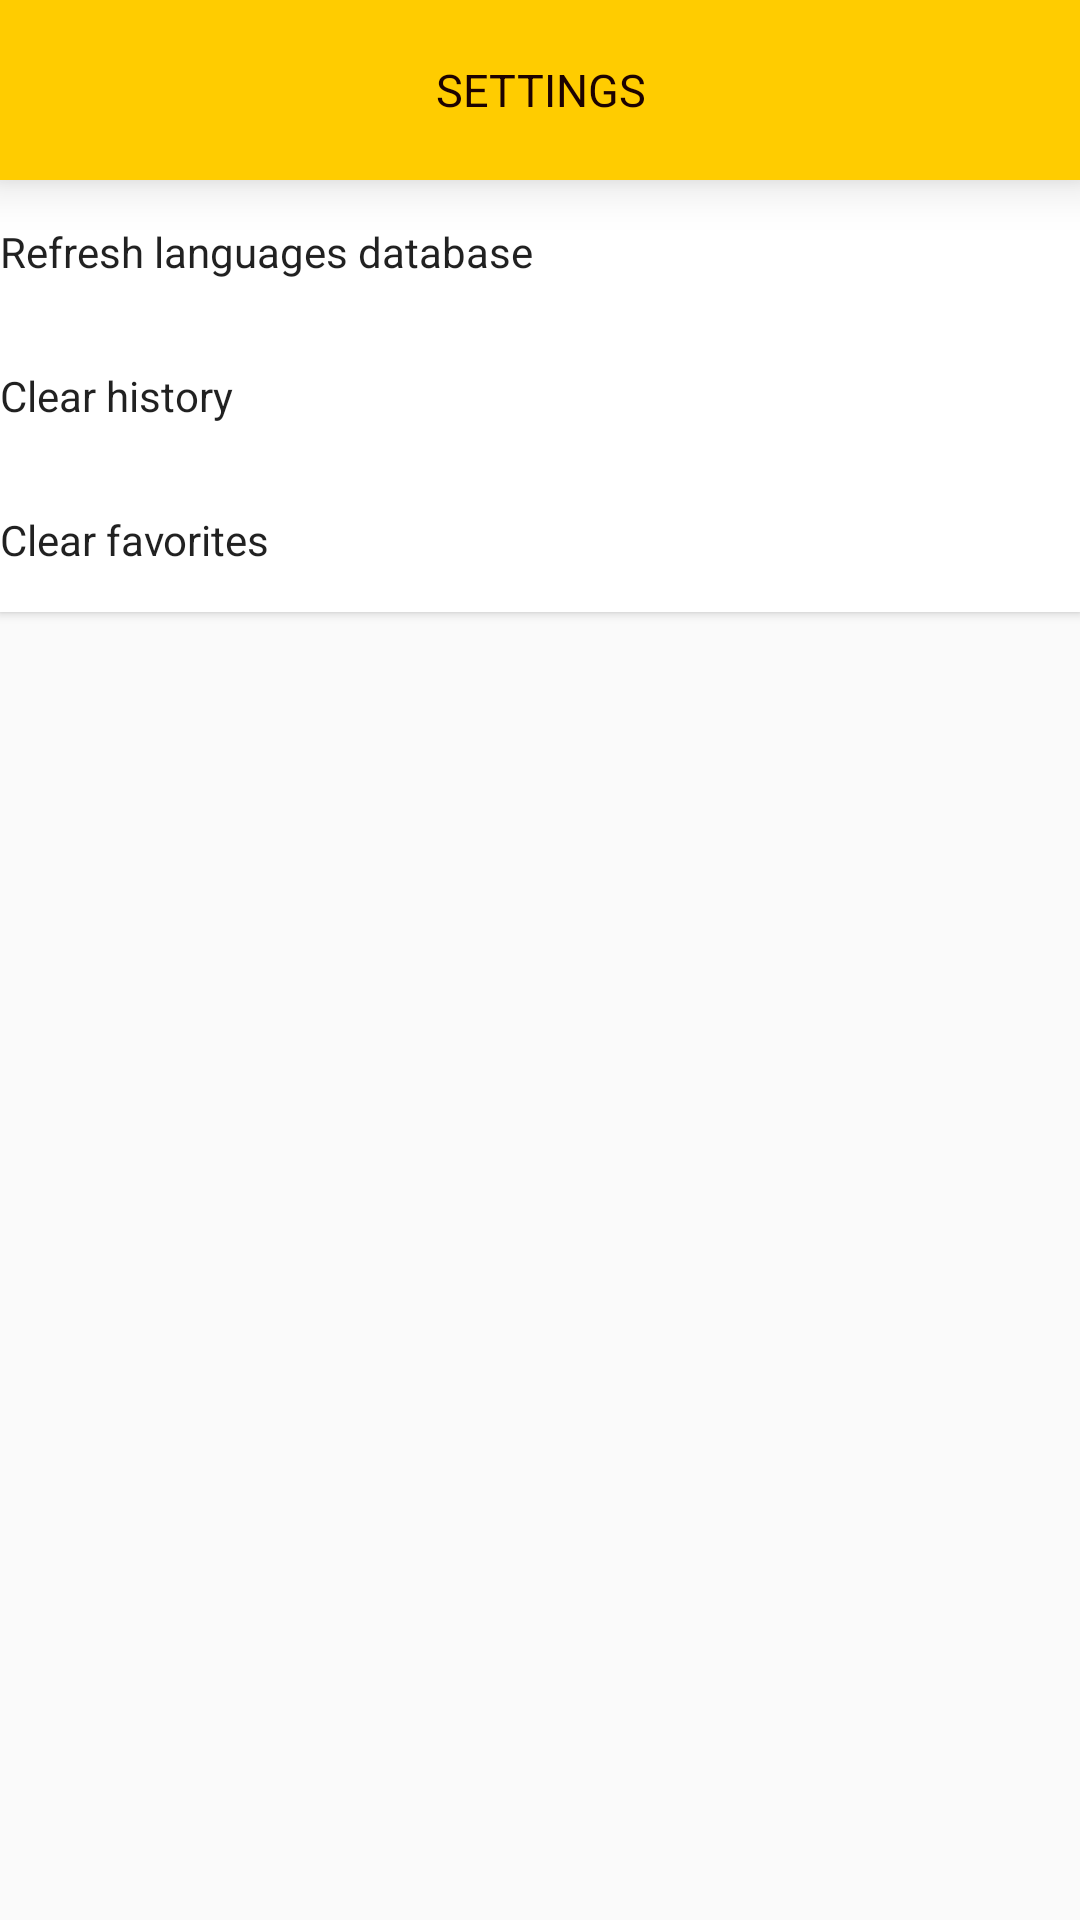

Reconstruct the res/layout file that produces this screen, plus the resources it refers to.
<!-- AndroidManifest.xml: application theme AppTheme -->
<!-- res/layout/fragment_settings.xml -->
<FrameLayout xmlns:android="http://schemas.android.com/apk/res/android"
    xmlns:tools="http://schemas.android.com/tools"
    android:layout_width="match_parent"
    android:layout_height="match_parent"
    tools:context="com.example.personal.myyandextranslate.SettingsFragment">

    <LinearLayout
        android:layout_width="match_parent"
        android:layout_height="match_parent"
        android:orientation="vertical">
        <LinearLayout
            android:layout_width="match_parent"
            android:layout_height="60dp"
            android:elevation="10dp"
            android:background="@color/colorPrimary"
            android:orientation="horizontal">
            <TextView
                android:layout_width="match_parent"
                android:layout_height="match_parent"
                android:textSize="15sp"
                android:textAllCaps="true"
                android:fontFamily="sans-serif"
                android:textColor="@color/colorPrimaryDark"
                android:gravity="center"
                android:text="@string/settings_tab_name"/>
        </LinearLayout>
        <LinearLayout
            android:layout_width="match_parent"
            android:layout_height="0dp"
            android:layout_weight="7"
            android:orientation="vertical">
            <android.support.v7.widget.AppCompatButton
                android:id="@+id/reset_languages"
                android:layout_width="match_parent"
                android:layout_height="wrap_content"
                android:text="@string/refresh_languages_database"
                style="@style/SettingsButton"/>
            <android.support.v7.widget.AppCompatButton
                android:id="@+id/clear_history"
                android:layout_width="match_parent"
                android:layout_height="wrap_content"
                android:text="@string/clear_history"
                style="@style/SettingsButton"/>
            <android.support.v7.widget.AppCompatButton
                android:id="@+id/clear_favorites"
                android:layout_width="match_parent"
                android:layout_height="wrap_content"
                android:text="@string/clear_favorites"
                style="@style/SettingsButton"/>
        </LinearLayout>
    </LinearLayout>

</FrameLayout>
<!-- resources referenced by this layout -->
<resources>
  <color name="colorPrimary">#ffcc00</color>
  <color name="colorPrimaryDark">#1c0200</color>
  <string name="clear_favorites">Clear favorites</string>
  <string name="clear_history">Clear history</string>
  <string name="refresh_languages_database">Refresh languages database</string>
  <string name="settings_tab_name">SETTINGS</string>
  <style name="SettingsButton">
          <item name="android:gravity">start|center_vertical</item>
          <item name="android:background">@color/colorLight</item>
          <item name="android:fontFamily">sans-serif</item>
          <item name="android:textAllCaps">false</item>
      </style>
  <style name="AppTheme" parent="Theme.AppCompat.Light.NoActionBar">
          
          <item name="colorPrimary">@color/colorPrimary</item>
          <item name="colorPrimaryDark">@color/colorPrimaryDark</item>
          <item name="colorAccent">@color/colorAccent</item>
      </style>
  <color name="colorLight">#FFFFFF</color>
  <color name="colorAccent">#e61400</color>
</resources>
